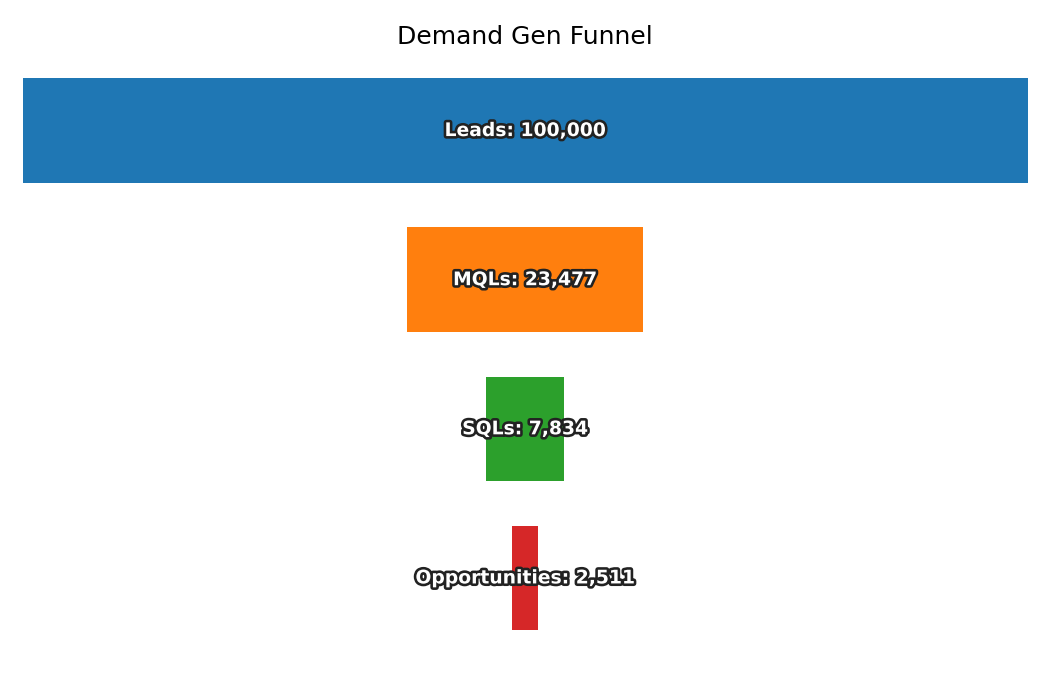

Data behind this chart, as committed beside it:
Stage, Count
Leads, 100000
MQLs, 23477
SQLs, 7834
Opportunities, 2511
